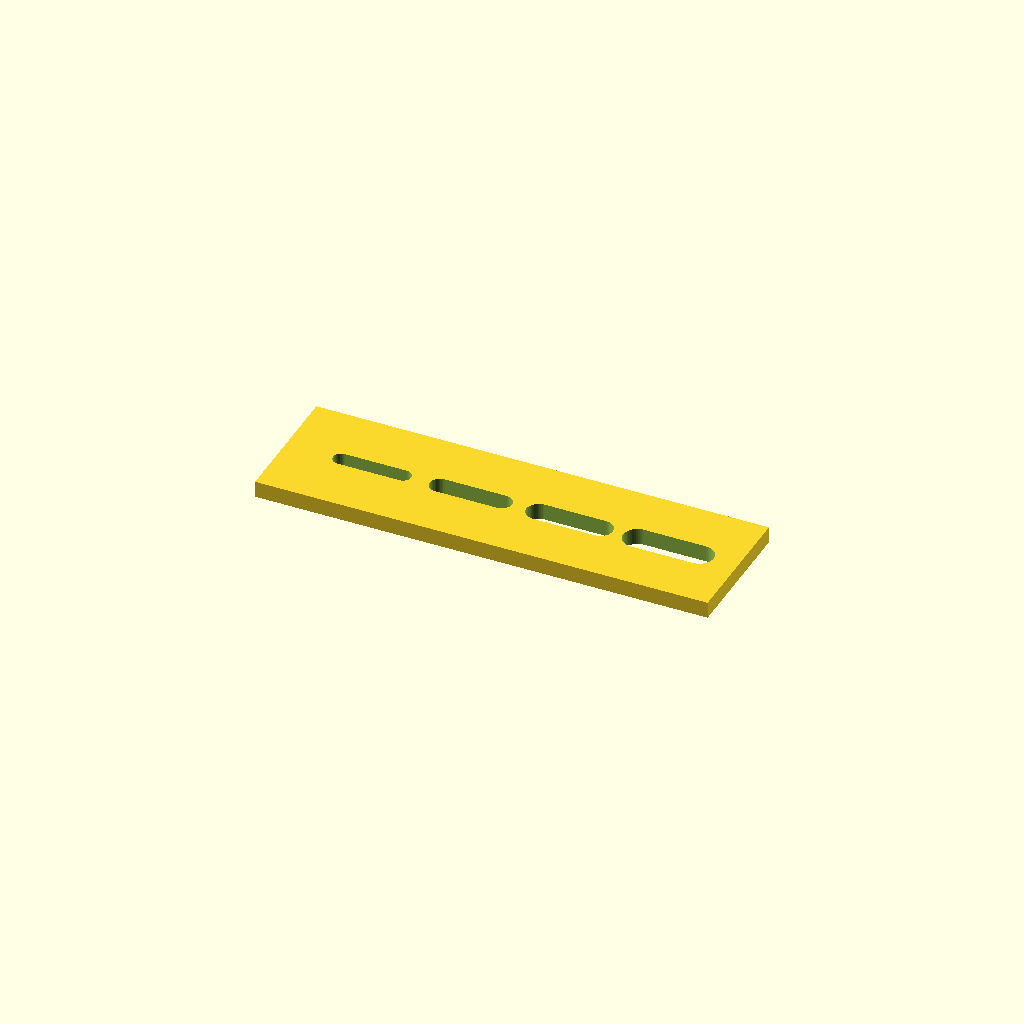
Cell 1: the model at its default parameters.
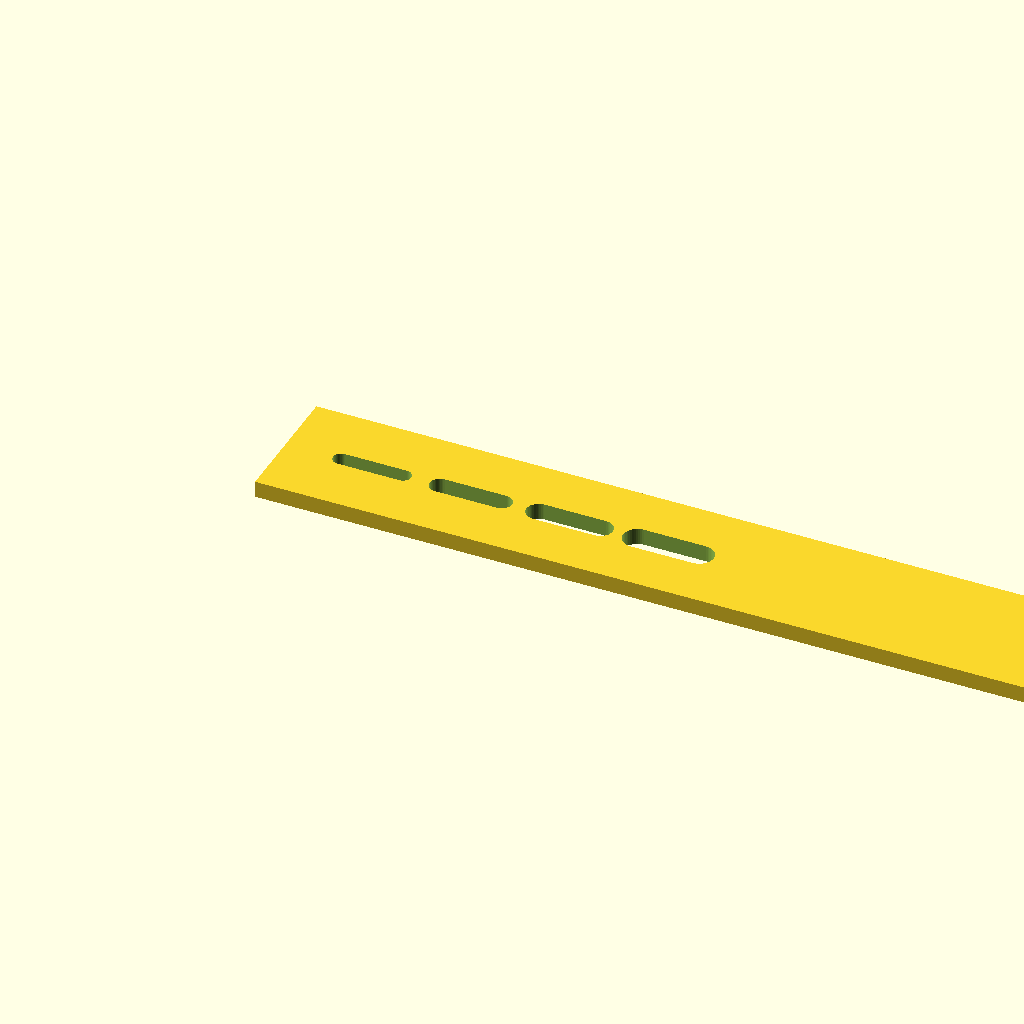
Cell 2: plate_length = 220 (everything else at default).
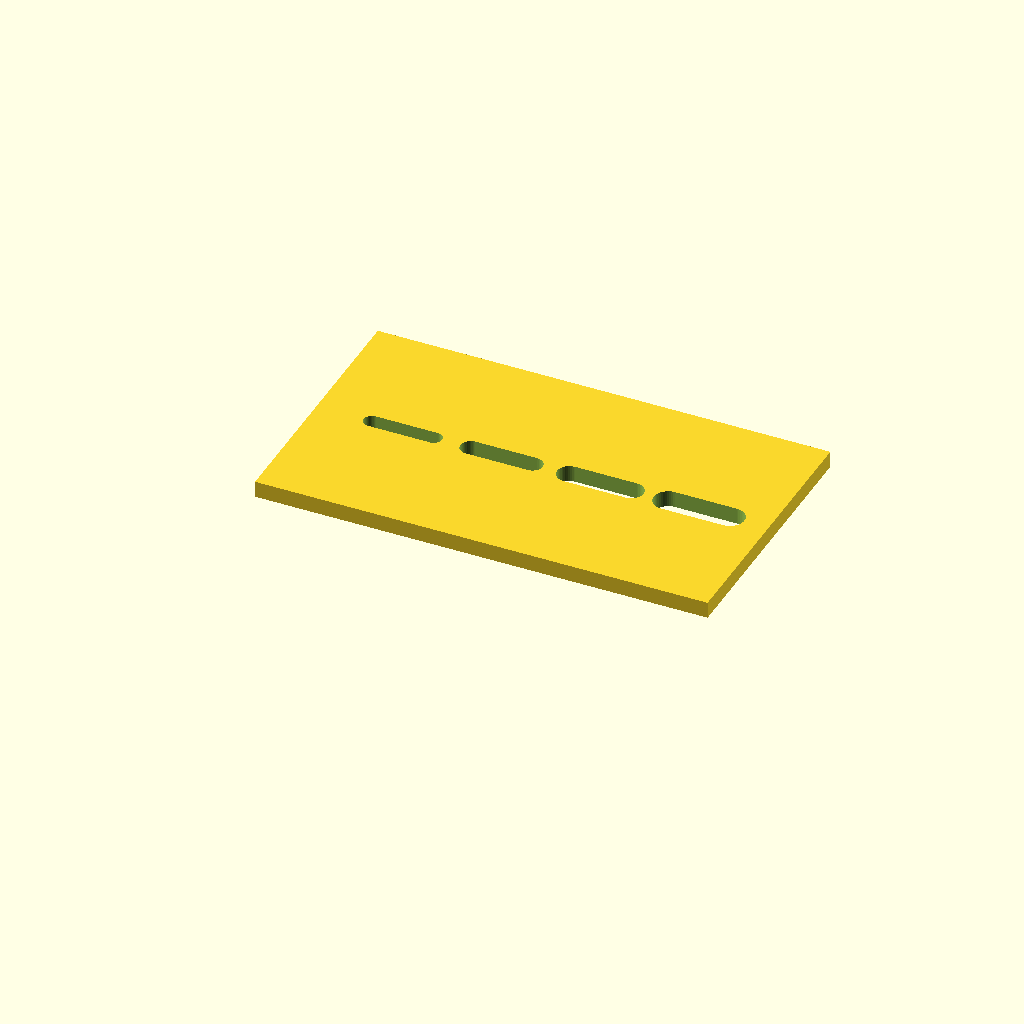
Cell 3 — plate_width set to 64, the other parameters unchanged.
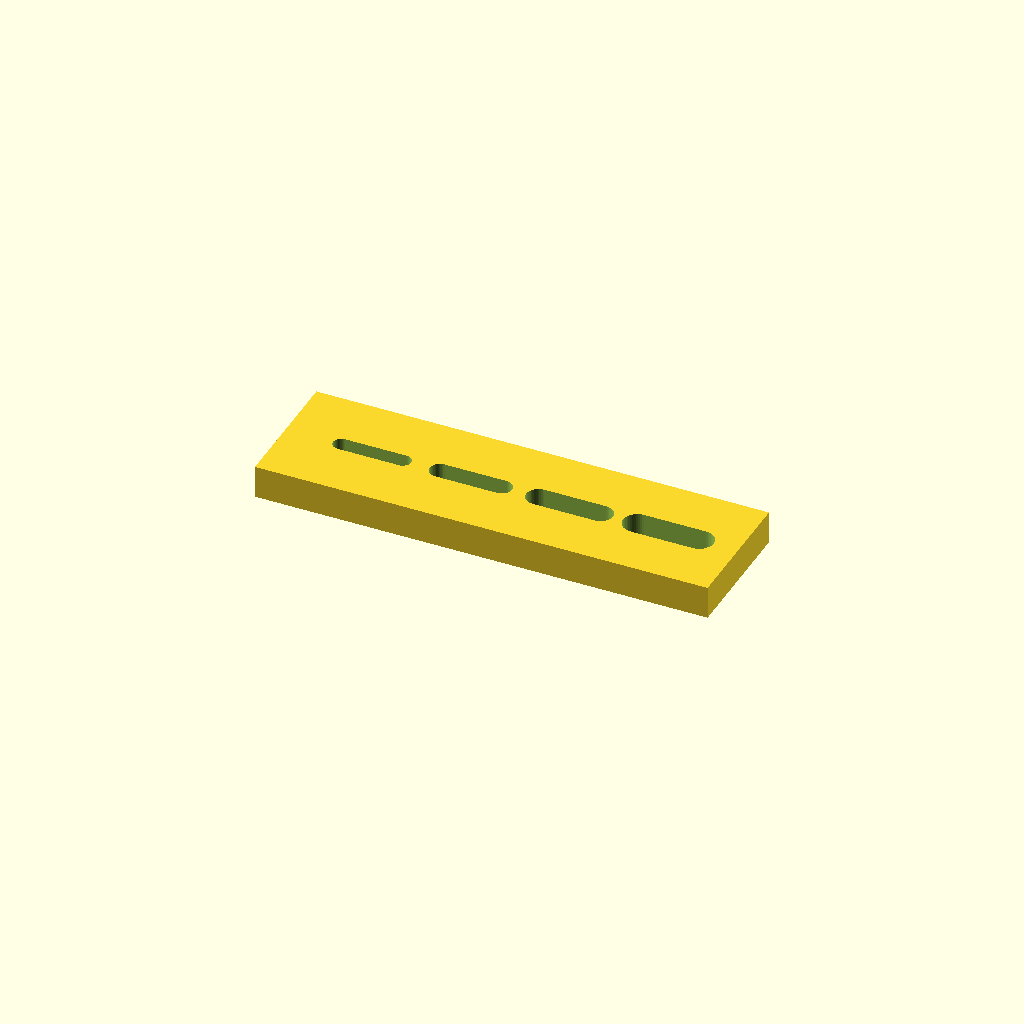
Cell 4 — plate_thickness set to 8, the other parameters unchanged.
One fixed orthographic camera (rotation 55°, 0°, 25°; colour scheme Cornfield) for every cell.
The OpenSCAD source (coupons/strap_slot_sampler.scad):
$fn = 48;

plate_length = 110;
plate_width = 32;
plate_thickness = 4;
slot_lengths = [18, 18, 18, 18];
slot_widths = [4, 5, 6, 7];
slot_radius = 1.5;
margin_x = 12;
slot_spacing = 24;

module rounded_slot(length, width, height) {
    hull() {
        translate([slot_radius, width / 2, 0])
            cylinder(h = height, r = width / 2);
        translate([length - slot_radius, width / 2, 0])
            cylinder(h = height, r = width / 2);
    }
}

difference() {
    cube([plate_length, plate_width, plate_thickness]);

    for (i = [0 : len(slot_widths) - 1]) {
        x = margin_x + i * slot_spacing;
        translate([x, (plate_width - slot_widths[i]) / 2, -0.1])
            rounded_slot(slot_lengths[i], slot_widths[i], plate_thickness + 0.2);
    }
}
Customizer parameters (derived from the source; name, type, default, range or options):
plate_length: number, default 110
plate_width: number, default 32
plate_thickness: number, default 4
slot_lengths: vector, default [18, 18, 18, 18]
slot_widths: vector, default [4, 5, 6, 7]
slot_radius: number, default 1.5
margin_x: number, default 12
slot_spacing: number, default 24
